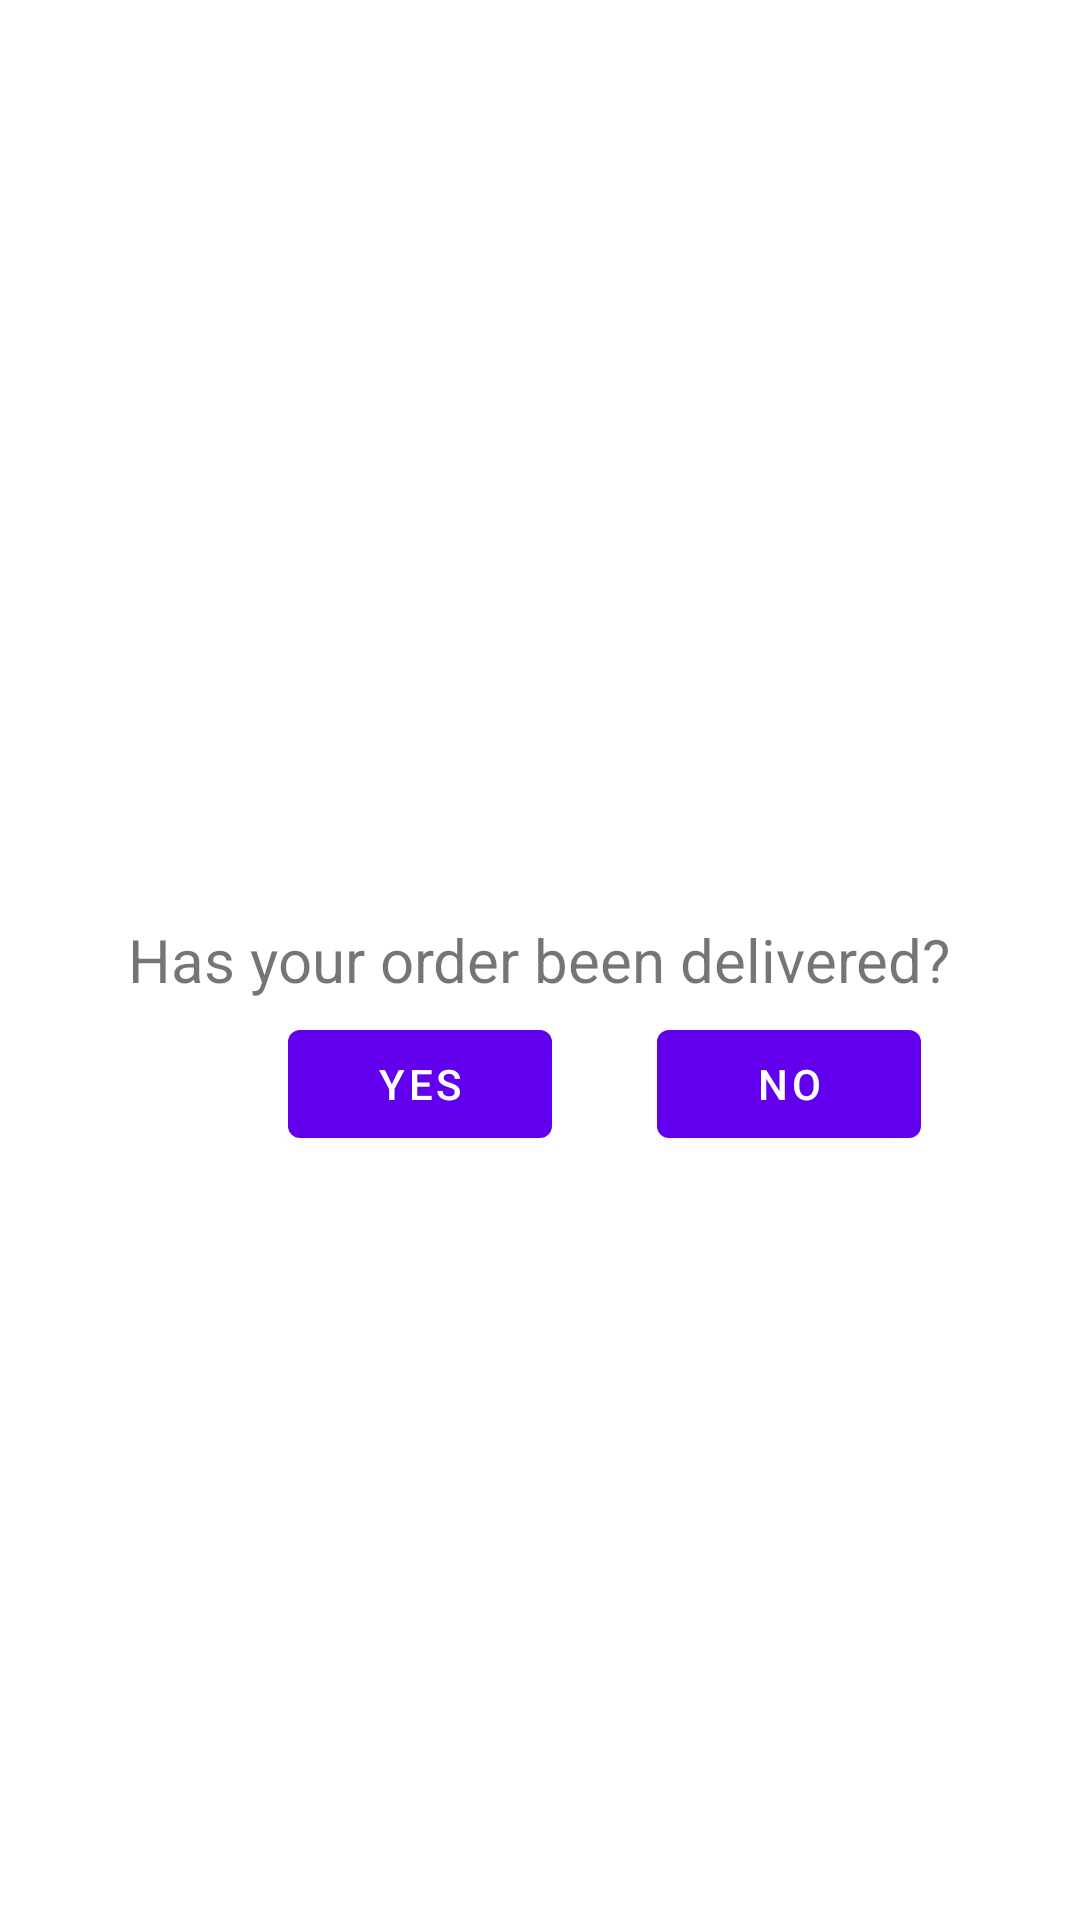

Write the Android layout XML for this screen, with the resource values it uses.
<!-- AndroidManifest.xml: fallback theme Theme.MaterialComponents.DayNight.NoActionBar -->
<!-- res/layout/hasorderdelivered.xml -->
<?xml version="1.0" encoding="utf-8"?>
<RelativeLayout xmlns:android="http://schemas.android.com/apk/res/android"
    android:id="@+id/hasorderdelivered"
    android:layout_width="match_parent"
    android:layout_height="match_parent">

    <TextView
        android:id="@+id/textViewQuestion"
        android:layout_width="wrap_content"
        android:layout_height="wrap_content"
        android:text="Has your order been delivered?"
        android:textSize="20sp"
        android:layout_centerInParent="true"/>

    <Button
        android:id="@+id/yes_button"
        android:layout_width="wrap_content"
        android:layout_height="wrap_content"
        android:layout_below="@+id/textViewQuestion"
        android:layout_alignParentLeft="true"
        android:layout_centerHorizontal="true"
        android:layout_marginLeft="96dp"
        android:layout_marginTop="4dp"
        android:text="Yes" />

    <Button
        android:id="@+id/no_button"
        android:layout_width="wrap_content"
        android:layout_height="wrap_content"
        android:layout_below="@+id/textViewQuestion"
        android:layout_alignBaseline="@+id/yes_button"
        android:layout_alignLeft="@+id/yes_button"
        android:layout_marginLeft="123dp"
        android:layout_marginTop="5dp"
        android:layout_toRightOf="@+id/yes_button"
        android:text="No" />

</RelativeLayout>
<!-- resources referenced by this layout -->
<resources>

</resources>
